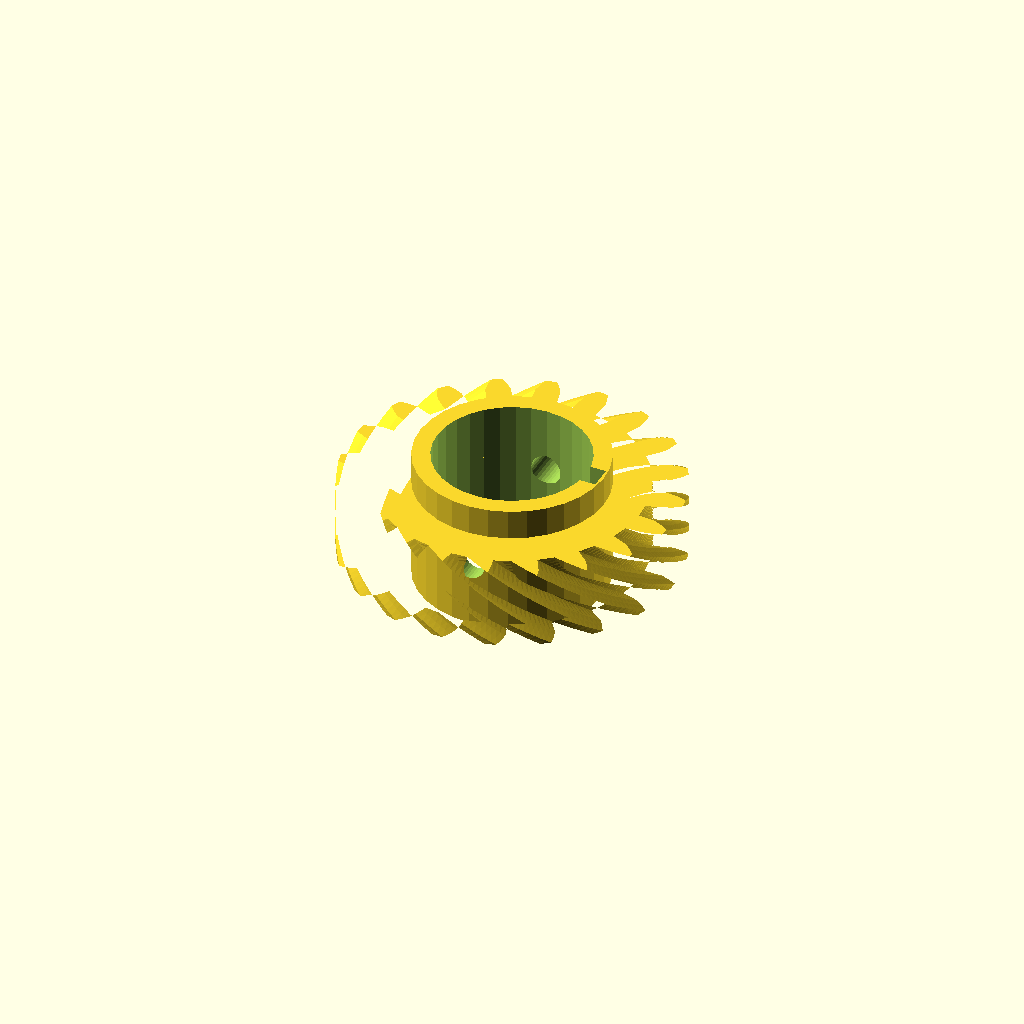
Cell 1: rendered with the file's own defaults.
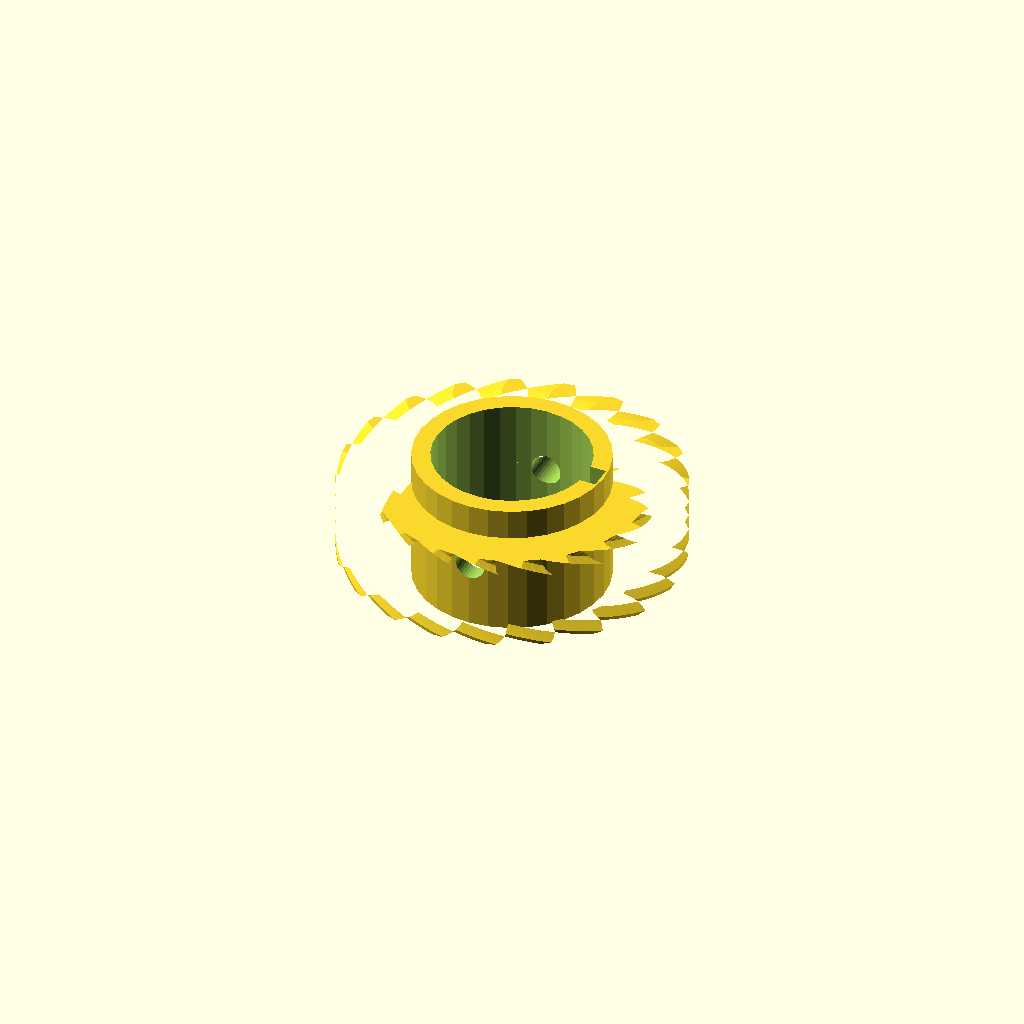
Cell 2: the same model with helix = 84.
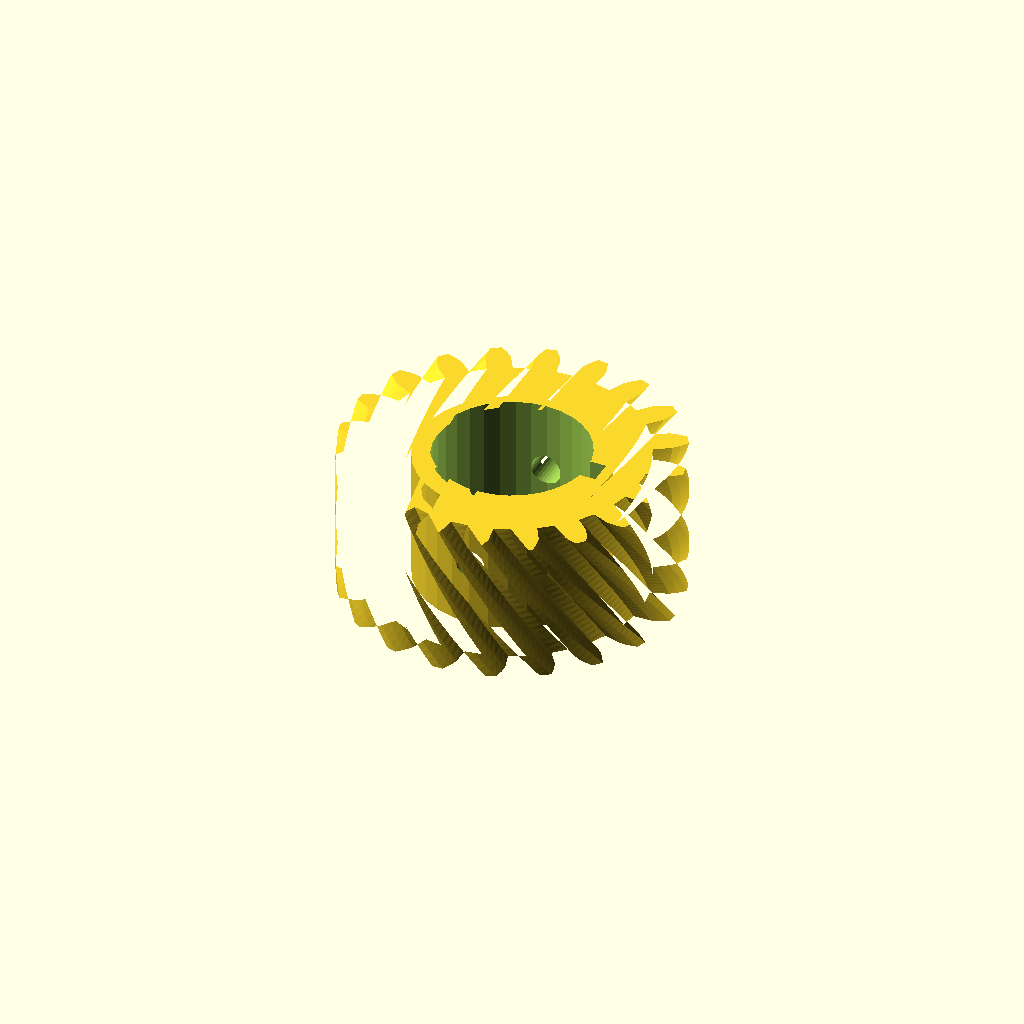
Cell 3: the same model with rim_w = 24.
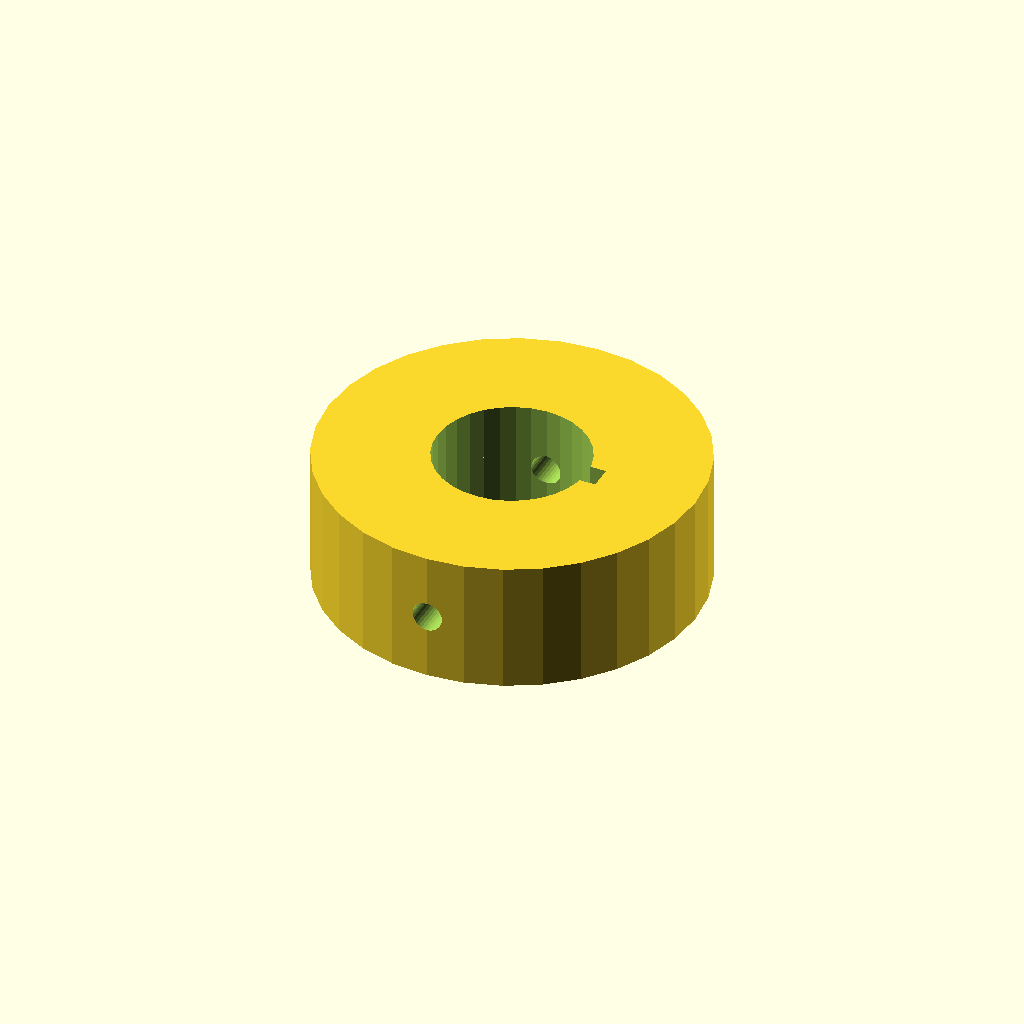
Cell 4 — hub_r set to 31.4, the other parameters unchanged.
All cells are drawn from one camera (rotation 55°, 0°, 25°, orthographic, colour scheme Cornfield), so only the parameter changes between them.
OpenSCAD source file optional_data/data/gen3/wormwheels/part_0023.scad:
$fn = 32;

// ----------------------------------------------------------------------
// Worm wheel: z20 module 2.5, 42 degree helix, 22 mm hub
// ----------------------------------------------------------------------

// --- parameters (mm) ---
gear_module = 2.5;        // tooth module
teeth = 20;               // tooth count
helix = 42;               // helix angle of the rim
rim_w = 12;               // rim width
hub_r = 15.7;             // hub radius
hub_h = 22;               // hub height
bore_d = 25.4;            // hub bore
key_w = 4;                // keyway width
key_depth = 2;            // keyway depth
screw_d = 5;              // set screw thread

rim_profile = [[21.78, -2.039], [24.781, -2], [26.136, -1.536], [27.486, -0.868], [27.486, 0.868], [26.136, 1.536], [24.781, 2], [21.78, 2.039], [21.344, 4.791], [24.186, 5.756], [25.331, 6.616], [26.409, 7.668], [25.873, 9.32], [24.382, 9.537], [22.95, 9.559], [20.084, 8.67], [18.819, 11.152], [21.224, 12.948], [22.047, 14.12], [22.747, 15.453], [21.726, 16.859], [20.242, 16.605], [18.873, 16.184], [16.422, 14.451], [14.451, 16.422], [16.184, 18.873], [16.605, 20.242], [16.859, 21.726], [15.453, 22.747], [14.12, 22.047], [12.948, 21.224], [11.152, 18.819], [8.67, 20.084], [9.559, 22.95], [9.537, 24.382], [9.32, 25.873], [7.668, 26.409], [6.616, 25.331], [5.756, 24.186], [4.791, 21.344], [2.039, 21.78], [2, 24.781], [1.536, 26.136], [0.868, 27.486], [-0.868, 27.486], [-1.536, 26.136], [-2, 24.781], [-2.039, 21.78], [-4.791, 21.344], [-5.756, 24.186], [-6.616, 25.331], [-7.668, 26.409], [-9.32, 25.873], [-9.537, 24.382], [-9.559, 22.95], [-8.67, 20.084], [-11.152, 18.819], [-12.948, 21.224], [-14.12, 22.047], [-15.453, 22.747], [-16.859, 21.726], [-16.605, 20.242], [-16.184, 18.873], [-14.451, 16.422], [-16.422, 14.451], [-18.873, 16.184], [-20.242, 16.605], [-21.726, 16.859], [-22.747, 15.453], [-22.047, 14.12], [-21.224, 12.948], [-18.819, 11.152], [-20.084, 8.67], [-22.95, 9.559], [-24.382, 9.537], [-25.873, 9.32], [-26.409, 7.668], [-25.331, 6.616], [-24.186, 5.756], [-21.344, 4.791], [-21.78, 2.039], [-24.781, 2], [-26.136, 1.536], [-27.486, 0.868], [-27.486, -0.868], [-26.136, -1.536], [-24.781, -2], [-21.78, -2.039], [-21.344, -4.791], [-24.186, -5.756], [-25.331, -6.616], [-26.409, -7.668], [-25.873, -9.32], [-24.382, -9.537], [-22.95, -9.559], [-20.084, -8.67], [-18.819, -11.152], [-21.224, -12.948], [-22.047, -14.12], [-22.747, -15.453], [-21.726, -16.859], [-20.242, -16.605], [-18.873, -16.184], [-16.422, -14.451], [-14.451, -16.422], [-16.184, -18.873], [-16.605, -20.242], [-16.859, -21.726], [-15.453, -22.747], [-14.12, -22.047], [-12.948, -21.224], [-11.152, -18.819], [-8.67, -20.084], [-9.559, -22.95], [-9.537, -24.382], [-9.32, -25.873], [-7.668, -26.409], [-6.616, -25.331], [-5.756, -24.186], [-4.791, -21.344], [-2.039, -21.78], [-2, -24.781], [-1.536, -26.136], [-0.868, -27.486], [0.868, -27.486], [1.536, -26.136], [2, -24.781], [2.039, -21.78], [4.791, -21.344], [5.756, -24.186], [6.616, -25.331], [7.668, -26.409], [9.32, -25.873], [9.537, -24.382], [9.559, -22.95], [8.67, -20.084], [11.152, -18.819], [12.948, -21.224], [14.12, -22.047], [15.453, -22.747], [16.859, -21.726], [16.605, -20.242], [16.184, -18.873], [14.451, -16.422], [16.422, -14.451], [18.873, -16.184], [20.242, -16.605], [21.726, -16.859], [22.747, -15.453], [22.047, -14.12], [21.224, -12.948], [18.819, -11.152], [20.084, -8.67], [22.95, -9.559], [24.382, -9.537], [25.873, -9.32], [26.409, -7.668], [25.331, -6.616], [24.186, -5.756], [21.344, -4.791]];

difference() {
  union() {
    /* rim, twisted to stand in for the helical worm teeth */
    translate([0, 0, (hub_h - rim_w) / 2]) linear_extrude(height = rim_w, twist = helix, slices = 24) polygon(rim_profile);
    /* hub */
    cylinder(h = hub_h, d = 2 * hub_r);
  }
  /* bore */
  translate([0, 0, -2.5]) cylinder(h = hub_h + 5, d = bore_d);
  /* keyway, milled through the whole hub */
  translate([bore_d / 2 - key_depth, -key_w / 2, -2.5]) cube([key_depth + 2.5, key_w, hub_h + 5]);
  /* set screw hole straight through the hub wall */
  translate([0, -hub_r - 2.5, hub_h / 2]) rotate([-90, 0, 0]) cylinder(h = 2 * hub_r + 5, d = screw_d);
}
Customizer parameters (derived from the source; name, type, default, range or options):
gear_module: number, default 2.5
teeth: number, default 20
helix: number, default 42
rim_w: number, default 12
hub_r: number, default 15.7
hub_h: number, default 22
bore_d: number, default 25.4
key_w: number, default 4
key_depth: number, default 2
screw_d: number, default 5
